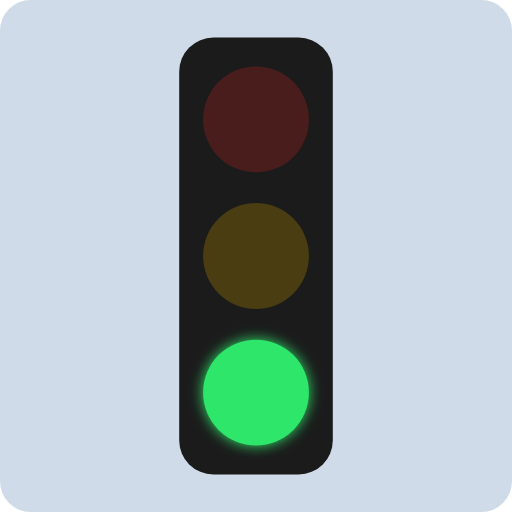
t = 0.00 s
t = 0.15 s: frame unchanged from t = 0.00 s, image omitted
t = 0.45 s: frame unchanged from t = 0.00 s, image omitted
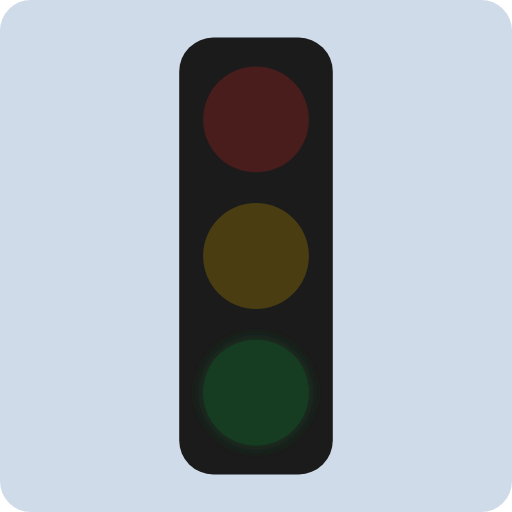
t = 0.60 s
t = 0.75 s: frame unchanged from t = 0.60 s, image omitted
t = 1.05 s: frame unchanged from t = 0.60 s, image omitted

The animated SVG that drew these frames (rendered in a browser with its animation timeline set to each time). Animation: 1 SMIL element (animate=1); one cycle of 1.20 s, repeats indefinitely.

<svg xmlns="http://www.w3.org/2000/svg" viewBox="0 0 300 300" width="300" height="300"><rect width="300" height="300" rx="18" fill="#cfdbe8"/><defs><filter id="glow" x="-50%" y="-50%" width="200%" height="200%"><feGaussianBlur stdDeviation="4" result="b"/><feMerge><feMergeNode in="b"/><feMergeNode in="SourceGraphic"/></feMerge></filter></defs><rect x="105" y="22" width="90" height="256" rx="20" fill="#1b1b1b"/><circle cx="150" cy="70" r="31" fill="#4a1d1d"></circle><circle cx="150" cy="150" r="31" fill="#4a3d12"></circle><circle cx="150" cy="230" r="31" fill="#2ee66b" filter="url(#glow)"><animate attributeName="fill" values="#2ee66b;#173d22;#2ee66b" keyTimes="0;0.5;1" dur="1.2s" calcMode="discrete" repeatCount="indefinite"/></circle></svg>
